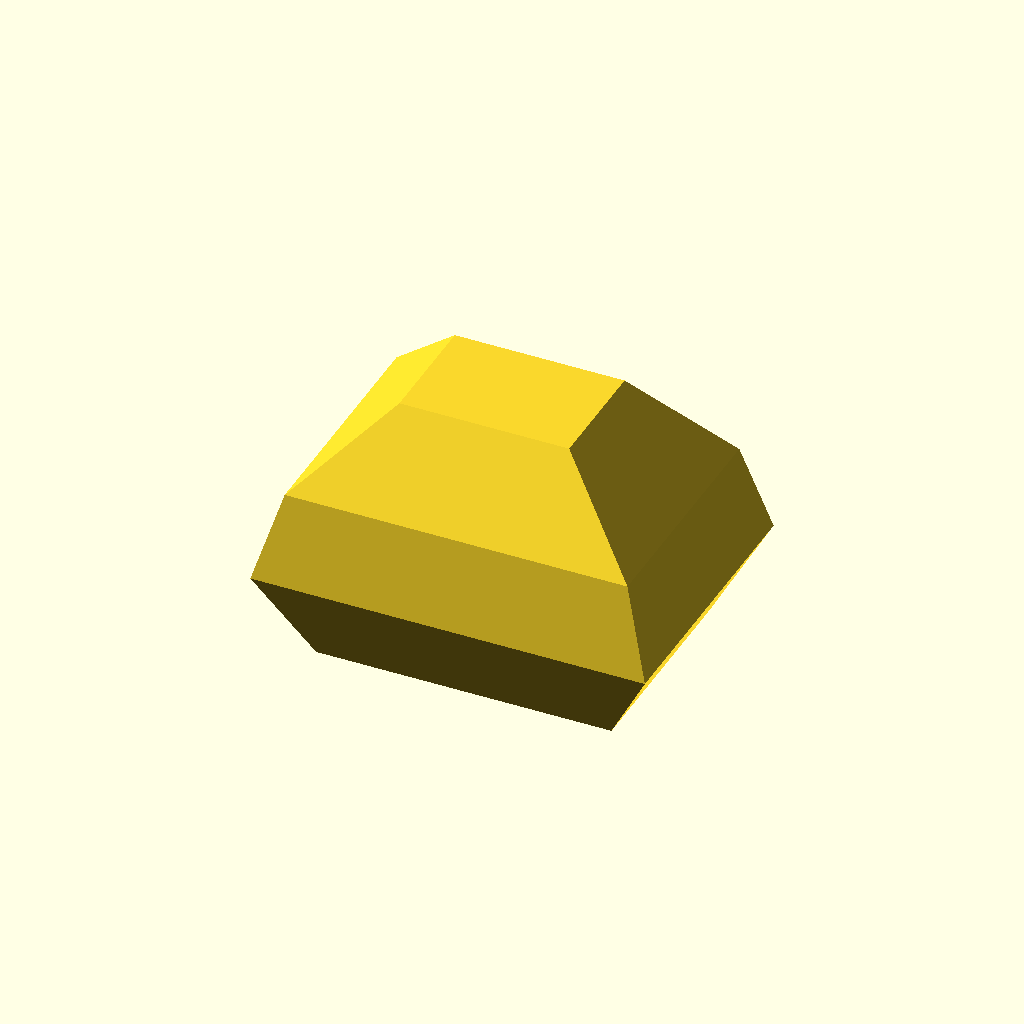
Cell 1: rendered with the file's own defaults.
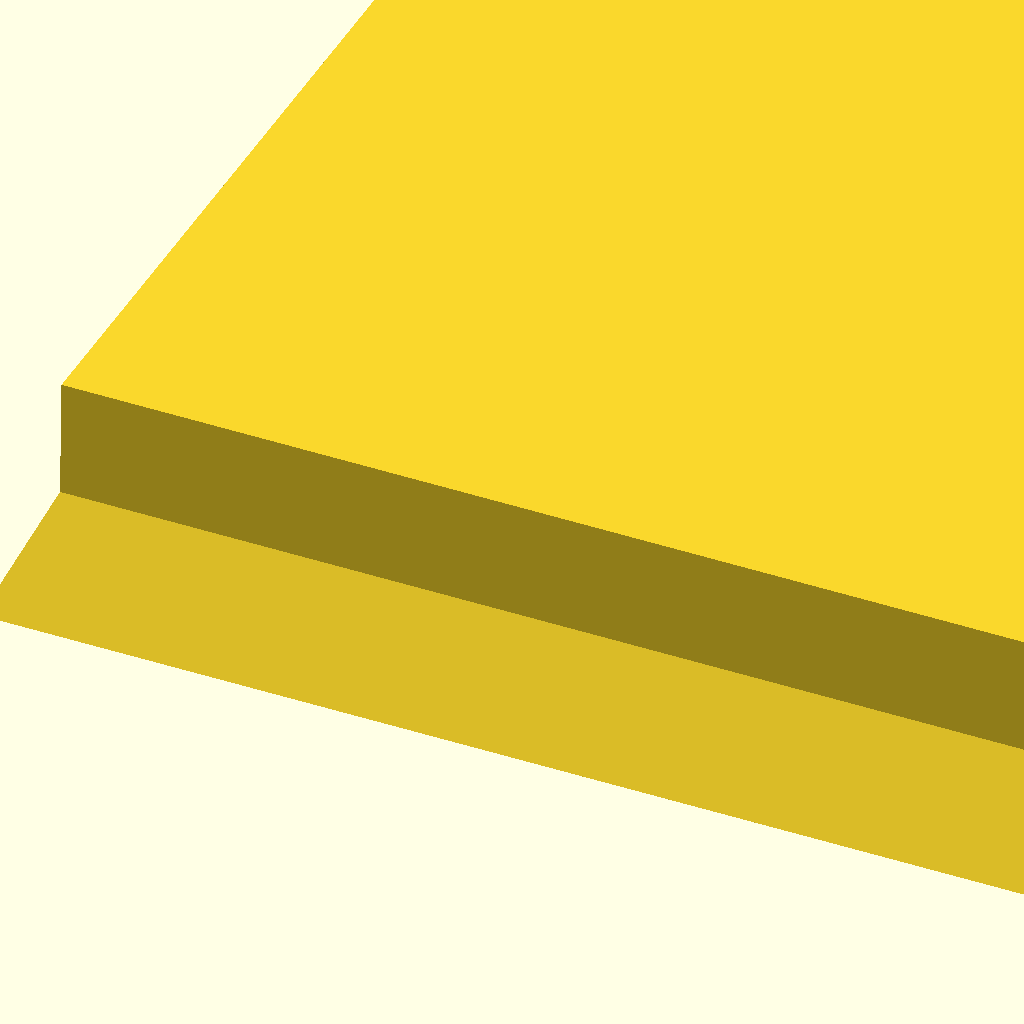
Cell 2 — preset "New set 1".
One fixed orthographic camera (rotation 55°, 0°, 25°; colour scheme Cornfield) for every cell.
OpenSCAD source file LayeredLamp/StackedCubes.scad:
//StackedCubes Example

x = 10;
y = 7;
z = 3;

function randno(f) = f * (rands(-0.51,0.51,1)[0]); 

function shift(a,f) = ((f*a) - a) / 2.0;

function CubeLayer(n, f=1.0) = [
  [  0 - shift(x,f),  0 - shift(y,f),  n*z ],
  [  0 - shift(x,f),  y + shift(y,f),  n*z ],
  [  x + shift(x,f),  y + shift(y,f),  n*z ],
  [  x + shift(x,f),  0 - shift(y,f),  n*z ]];
  
//No top
function CubeFacesB(n) = [
  [n+0,n+1,n+2,n+3]]; // bottom
  
//No bottom or top
function CubeFacesL(n) = [
  [n+4,n+5,n+1,n+0],  // front
  [n+5,n+6,n+2,n+1],  // right
  [n+6,n+7,n+3,n+2],  // back
  [n+7,n+4,n+0,n+3]]; // left

//No bottom
function CubeFacesT(n) = [
  [n+7,n+6,n+5,n+4]]; // Top

CubePoints = concat(
    CubeLayer(0), //Bottom
    CubeLayer(1, 1 + randno(1)),
    CubeLayer(2, 1 + randno(1)),
    CubeLayer(3, 1 + randno(1))); //Top

CubeFaces = concat(
    CubeFacesB(0),
    CubeFacesL(0),
    CubeFacesL(1*4),
    CubeFacesL(2*4),
    CubeFacesT(2*4));

//echo(CubePoints);
//echo(CubeFaces);

polyhedron( CubePoints, CubeFaces );
Customizer parameters (derived from the source; name, type, default, range or options):
x: number, default 10
y: number, default 7
z: number, default 3
